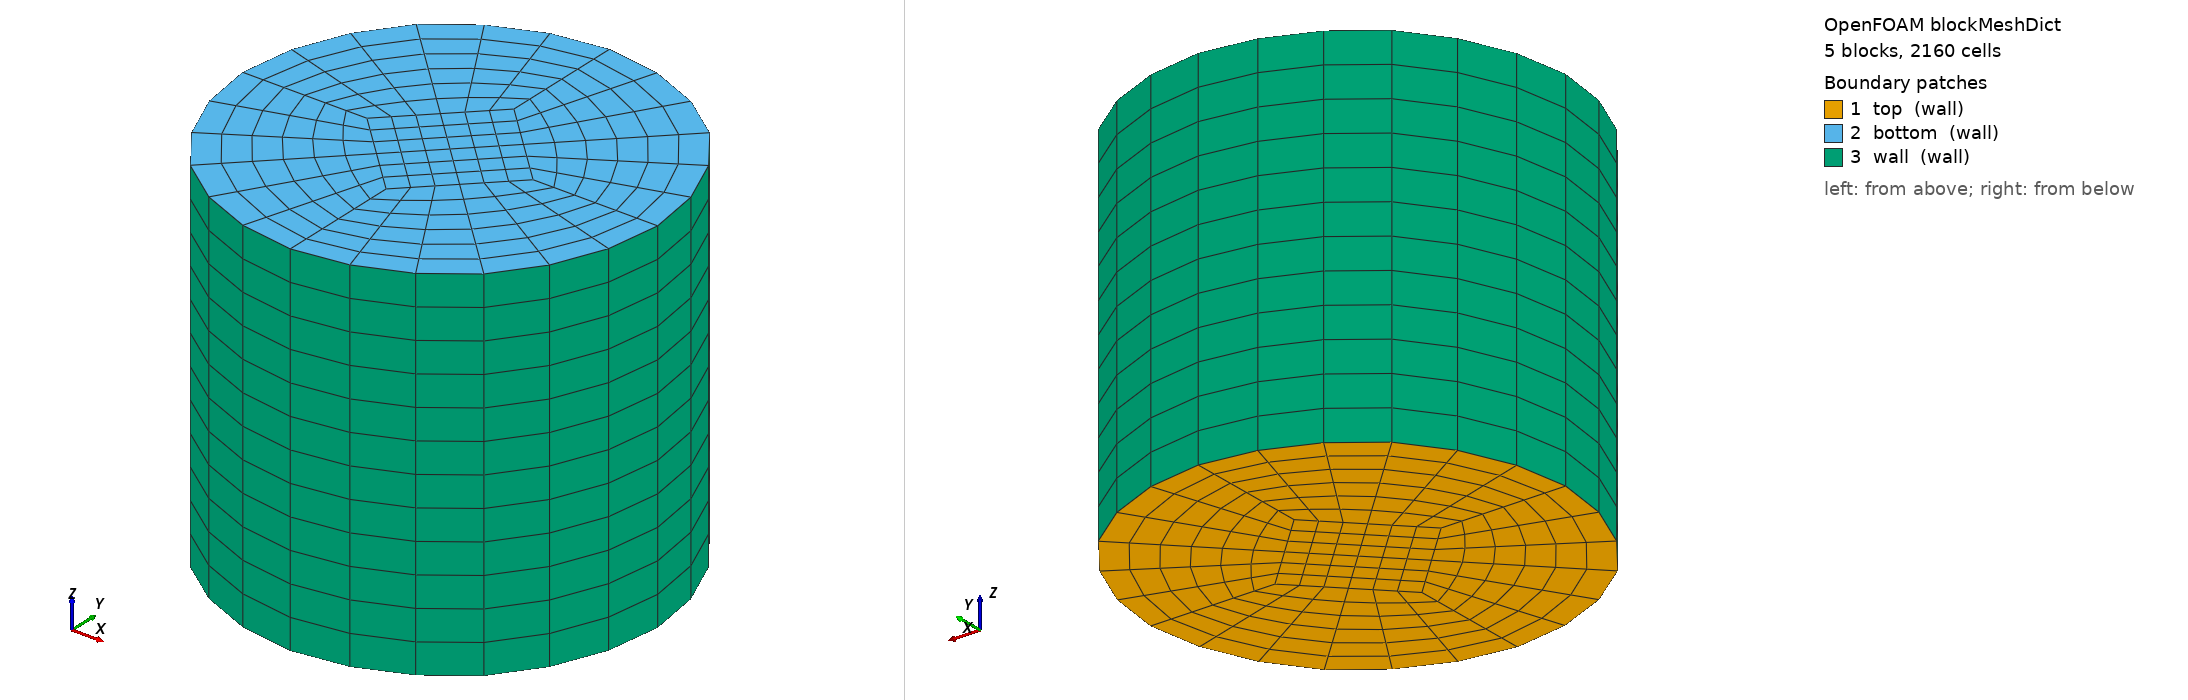

OpenFOAM case: the mesh blockMesh builds from blockMeshDict, 5 block(s), 2160 cells. Boundary patches (legend numbers): 1 top (wall), 2 bottom (wall), 3 wall (wall). Left view from above one corner, right view from below the opposite corner. Boundary conditions: 0 field file(s) under 0/; 0 of 3 drawn patches have an entry in a shipped field file.

=== system/blockMeshDict ===
FoamFile
{
    version     2.0;
    format      ascii;
    class       dictionary;
    object      blockMeshDict;
}

scale 0.001;

// geometry
radius 40;
inner 16.0;
height 70;

vertices
(
    (16.0 0.0 0)
    (0.0 16.0 0)
    (-16.0 0.0 0)
    (0.0 -16.0 0)
    (40 0.0 0)
    (0.0 40 0)
    (-40 0.0 0)
    (0.0 -40 0)
    (16.0 0.0 70)
    (0.0 16.0 70)
    (-16.0 0.0 70)
    (0.0 -16.0 70)
    (40 0.0 70)
    (0.0 40 70)
    (-40 0.0 70)
    (0.0 -40 70)
);

blocks
(
    hex (0 1 2 3 8 9 10 11) (6 6 12) simpleGrading (1 1 1)
    hex (0 4 5 1 8 12 13 9) (6 6 12) simpleGrading (1 1 1)
    hex (1 5 6 2 9 13 14 10) (6 6 12) simpleGrading (1 1 1)
    hex (2 6 7 3 10 14 15 11) (6 6 12) simpleGrading (1 1 1)
    hex (3 7 4 0 11 15 12 8) (6 6 12) simpleGrading (1 1 1)
);

edges
(
    arc 4 5 (28.284271247461902 28.284271247461902 0)
    arc 5 6 (-28.284271247461902 28.284271247461902 0)
    arc 6 7 (-28.284271247461902 -28.284271247461902 0)
    arc 7 4 (28.284271247461902 -28.284271247461902 0)
    arc 12 13 (28.284271247461902 28.284271247461902 70)
    arc 13 14 (-28.284271247461902 28.284271247461902 70)
    arc 14 15 (-28.284271247461902 -28.284271247461902 70)
    arc 15 12 (28.284271247461902 -28.284271247461902 70)
);

boundary
(
    top
    {
        type wall;
        faces
        (
            (0 1 2 3)
            (0 4 5 1)
            (1 5 6 2)
            (2 6 7 3)
            (3 7 4 0)
        );
    }

    bottom
    {
        type wall;
        faces
        (
            (11 10 9 8)
            (8 9 13 12)
            (9 10 14 13)
            (10 11 15 14)
            (11 8 12 15)
        );
    }

    wall
    {
        type wall;
        faces
        (
            (4 12 13 5)
            (5 13 14 6)
            (6 14 15 7)
            (7 15 12 4)
        );
    }
);

mergePatchPairs ();
